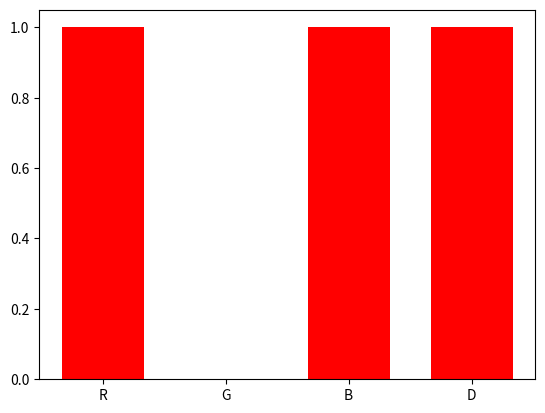

The matplotlib source for this figure: (Note: this script raises an exception after producing the figure.)
import numpy as np
import matplotlib.pyplot as plt


class BarRer:
    def __init__(self):
        self.number = 1
        self.nums = (0, 0)
        self.auth = ("", "")

    def set_nums(self, numss, auths):
        self.nums = numss
        self.auth = auths
        self.number = len(self.nums)

    def plot(self):
        plt.bar(self.auth, self.nums, (1 / 1.5), color="red")

    def show(self):
        self.show()

plot = BarRer()
plot.set_nums((1, 0, 1, 1), ("R", "G", "B", "D"))
plot.plot()
plot.show()

# Main
    # dictionary
        #author
            #cheating author
            #percent